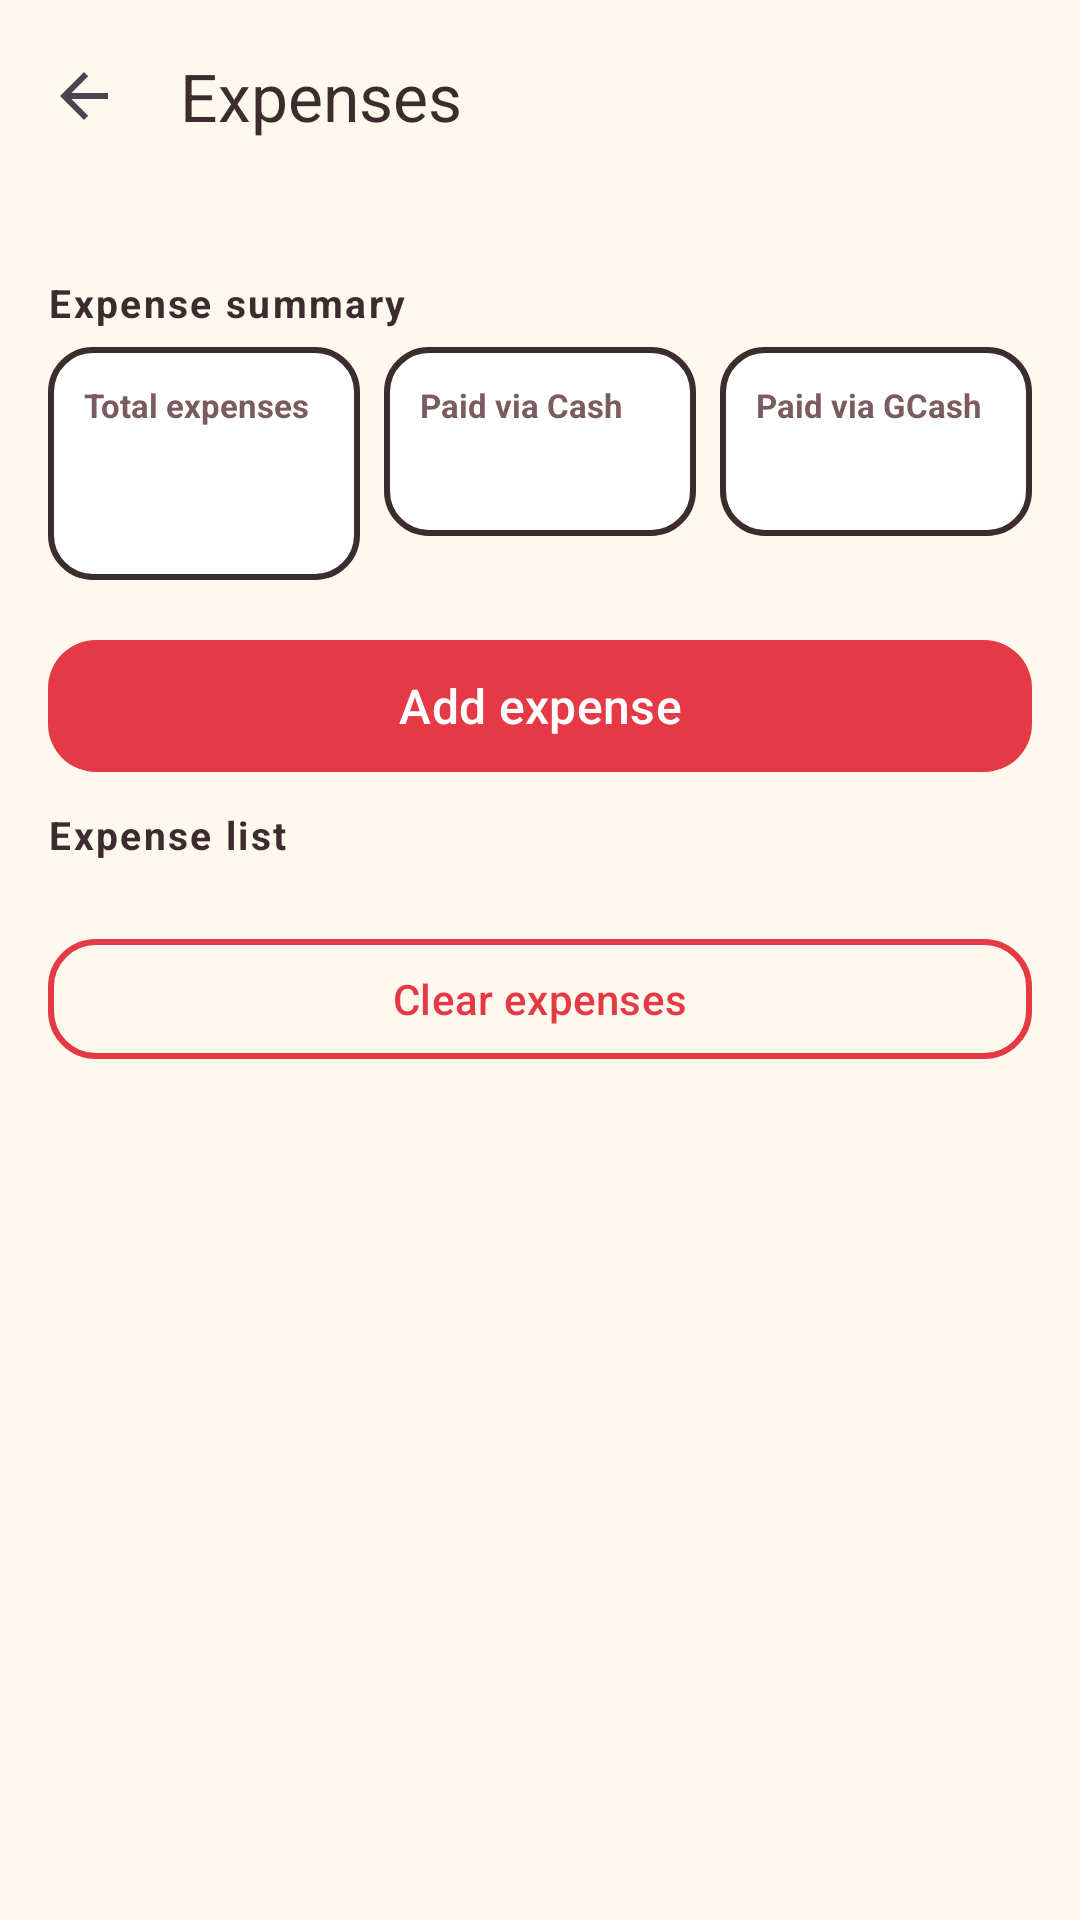

Produce the Android XML layout that renders to this screen, including the resource entries it uses.
<!-- AndroidManifest.xml: application theme Theme.BojjisPOS -->
<!-- res/layout/activity_expenses.xml -->
<?xml version="1.0" encoding="utf-8"?>
<LinearLayout xmlns:android="http://schemas.android.com/apk/res/android"
    xmlns:app="http://schemas.android.com/apk/res-auto"
    android:layout_width="match_parent"
    android:layout_height="match_parent"
    android:background="#FFF8EF"
    android:orientation="vertical">

    <com.google.android.material.appbar.MaterialToolbar
        android:id="@+id/toolbar"
        android:layout_width="match_parent"
        android:layout_height="?attr/actionBarSize"
        android:background="#FFF8EF"
        app:navigationIcon="?attr/homeAsUpIndicator"
        app:title="@string/expenses"
        app:titleTextColor="#3D2C2E" />

    <androidx.core.widget.NestedScrollView
        android:layout_width="match_parent"
        android:layout_height="match_parent">

        <LinearLayout
            android:layout_width="match_parent"
            android:layout_height="wrap_content"
            android:orientation="vertical"
            android:padding="16dp">

            <TextView
                style="@style/SectionLabel"
                android:text="@string/expense_summary" />

            <LinearLayout
                android:layout_width="match_parent"
                android:layout_height="wrap_content"
                android:orientation="horizontal">

                <LinearLayout
                    android:layout_width="0dp"
                    android:layout_height="wrap_content"
                    android:layout_weight="1"
                    android:orientation="vertical"
                    android:background="@drawable/bg_stat"
                    android:padding="12dp"
                    android:layout_marginEnd="4dp">

                    <TextView
                        android:layout_width="match_parent"
                        android:layout_height="wrap_content"
                        android:text="@string/total_expenses"
                        android:textColor="#7A5C60"
                        android:textSize="11sp"
                        android:textStyle="bold" />

                    <TextView
                        android:id="@+id/statExpenseTotal"
                        android:layout_width="match_parent"
                        android:layout_height="wrap_content"
                        android:textColor="#E63946"
                        android:textSize="18sp"
                        android:textStyle="bold" />

                    <TextView
                        android:id="@+id/statExpenseCount"
                        android:layout_width="match_parent"
                        android:layout_height="wrap_content"
                        android:textColor="#7A5C60"
                        android:textSize="11sp" />
                </LinearLayout>

                <LinearLayout
                    android:layout_width="0dp"
                    android:layout_height="wrap_content"
                    android:layout_weight="1"
                    android:orientation="vertical"
                    android:background="@drawable/bg_stat"
                    android:padding="12dp"
                    android:layout_marginStart="4dp"
                    android:layout_marginEnd="4dp">

                    <TextView
                        android:layout_width="match_parent"
                        android:layout_height="wrap_content"
                        android:text="@string/paid_cash"
                        android:textColor="#7A5C60"
                        android:textSize="11sp"
                        android:textStyle="bold" />

                    <TextView
                        android:id="@+id/statExpenseCash"
                        android:layout_width="match_parent"
                        android:layout_height="wrap_content"
                        android:textColor="#E63946"
                        android:textSize="18sp"
                        android:textStyle="bold" />
                </LinearLayout>

                <LinearLayout
                    android:layout_width="0dp"
                    android:layout_height="wrap_content"
                    android:layout_weight="1"
                    android:orientation="vertical"
                    android:background="@drawable/bg_stat"
                    android:padding="12dp"
                    android:layout_marginStart="4dp">

                    <TextView
                        android:layout_width="match_parent"
                        android:layout_height="wrap_content"
                        android:text="@string/paid_gcash"
                        android:textColor="#7A5C60"
                        android:textSize="11sp"
                        android:textStyle="bold" />

                    <TextView
                        android:id="@+id/statExpenseGcash"
                        android:layout_width="match_parent"
                        android:layout_height="wrap_content"
                        android:textColor="#1877F2"
                        android:textSize="18sp"
                        android:textStyle="bold" />
                </LinearLayout>
            </LinearLayout>

            <com.google.android.material.button.MaterialButton
                android:id="@+id/btnAddExpense"
                android:layout_width="match_parent"
                android:layout_height="52dp"
                android:layout_marginTop="16dp"
                android:text="@string/add_expense"
                android:textSize="16sp"
                app:backgroundTint="#E63946"
                app:cornerRadius="16dp" />

            <TextView
                style="@style/SectionLabel"
                android:text="@string/expense_list"
                android:layout_marginTop="8dp" />

            <TextView
                android:id="@+id/emptyExpenses"
                android:layout_width="match_parent"
                android:layout_height="wrap_content"
                android:text="@string/no_expenses"
                android:textAlignment="center"
                android:textColor="#7A5C60"
                android:padding="24dp"
                android:visibility="gone" />

            <androidx.recyclerview.widget.RecyclerView
                android:id="@+id/expenseList"
                android:layout_width="match_parent"
                android:layout_height="wrap_content"
                android:nestedScrollingEnabled="false" />

            <com.google.android.material.button.MaterialButton
                android:id="@+id/btnClearExpenses"
                style="@style/Widget.Material3.Button.OutlinedButton"
                android:layout_width="match_parent"
                android:layout_height="wrap_content"
                android:layout_marginTop="16dp"
                android:layout_marginBottom="24dp"
                android:text="@string/clear_expenses"
                android:textColor="#E63946"
                app:cornerRadius="16dp"
                app:strokeColor="#E63946"
                app:strokeWidth="2dp" />
        </LinearLayout>
    </androidx.core.widget.NestedScrollView>
</LinearLayout>
<!-- resources referenced by this layout -->
<resources>
  <!-- drawable bg_stat (drawable) -->
  <?xml version="1.0" encoding="utf-8"?>
  <shape xmlns:android="http://schemas.android.com/apk/res/android" android:shape="rectangle">
      <solid android:color="#FFFFFF" />
      <corners android:radius="14dp" />
      <stroke android:width="2dp" android:color="#3D2C2E" />
  </shape>
  <string name="add_expense">Add expense</string>
  <string name="clear_expenses">Clear expenses</string>
  <string name="expense_list">Expense list</string>
  <string name="expense_summary">Expense summary</string>
  <string name="expenses">Expenses</string>
  <string name="no_expenses">No expenses yet</string>
  <string name="paid_cash">Paid via Cash</string>
  <string name="paid_gcash">Paid via GCash</string>
  <string name="total_expenses">Total expenses</string>
  <style name="SectionLabel">
          <item name="android:layout_width">match_parent</item>
          <item name="android:layout_height">wrap_content</item>
          <item name="android:textStyle">bold</item>
          <item name="android:textColor">@color/ink</item>
          <item name="android:textSize">13sp</item>
          <item name="android:layout_marginTop">12dp</item>
          <item name="android:layout_marginBottom">6dp</item>
          <item name="android:letterSpacing">0.06</item>
      </style>
  <style name="Theme.BojjisPOS" parent="Theme.Material3.Light.NoActionBar">
          <item name="colorPrimary">@color/red</item>
          <item name="colorOnPrimary">@color/white</item>
          <item name="colorSecondary">@color/red_bright</item>
          <item name="colorOnSecondary">@color/white</item>
          <item name="android:statusBarColor">@color/cream</item>
          <item name="android:windowLightStatusBar">true</item>
          <item name="android:navigationBarColor">@color/cream</item>
          <item name="colorSurface">@color/white</item>
          <item name="colorOnSurface">@color/ink</item>
      </style>
  <color name="ink">#3D2C2E</color>
  <color name="red">#E63946</color>
  <color name="white">#FFFFFF</color>
  <color name="red_bright">#FF5D5D</color>
  <color name="cream">#FFF8EF</color>
</resources>
